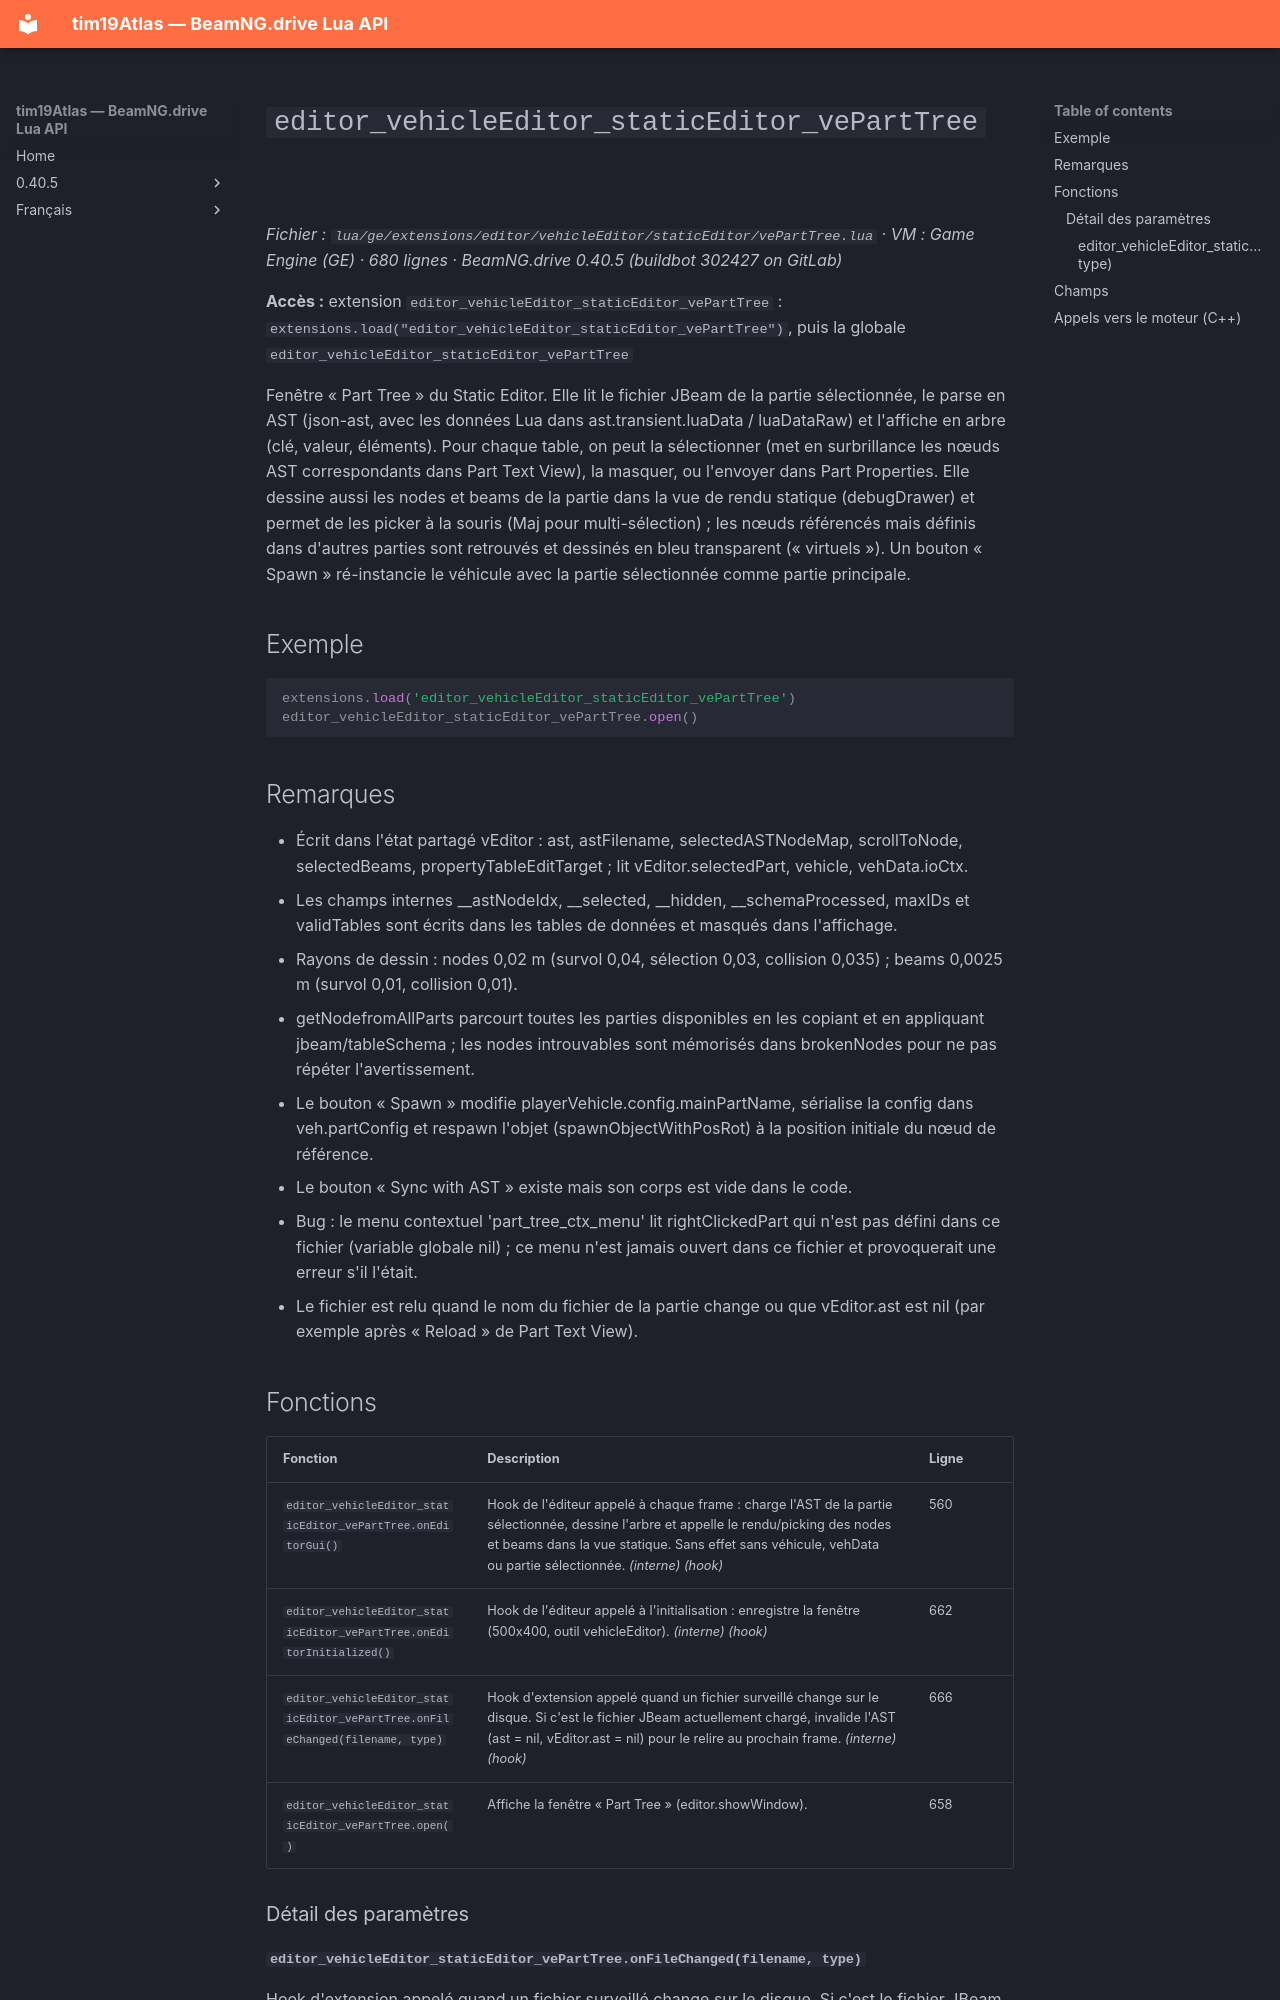

repository: Tim0219800/beamng-lua-atlas · page: fr/0.40.5/ge/extensions/editor/vehicleEditor/staticEditor/vePartTree.html · generator: mkdocs

# `editor_vehicleEditor_staticEditor_vePartTree`

*Fichier : `lua/ge/extensions/editor/vehicleEditor/staticEditor/vePartTree.lua` · VM : Game Engine (GE) · 680 lignes · BeamNG.drive 0.40.5 (buildbot 302427 on GitLab)*

**Accès :** extension `editor_vehicleEditor_staticEditor_vePartTree` : `extensions.load("editor_vehicleEditor_staticEditor_vePartTree")`, puis la globale `editor_vehicleEditor_staticEditor_vePartTree`

Fenêtre « Part Tree » du Static Editor. Elle lit le fichier JBeam de la partie sélectionnée, le parse en AST (json-ast, avec les données Lua dans ast.transient.luaData / luaDataRaw) et l'affiche en arbre (clé, valeur, éléments). Pour chaque table, on peut la sélectionner (met en surbrillance les nœuds AST correspondants dans Part Text View), la masquer, ou l'envoyer dans Part Properties. Elle dessine aussi les nodes et beams de la partie dans la vue de rendu statique (debugDrawer) et permet de les picker à la souris (Maj pour multi-sélection) ; les nœuds référencés mais définis dans d'autres parties sont retrouvés et dessinés en bleu transparent (« virtuels »). Un bouton « Spawn » ré-instancie le véhicule avec la partie sélectionnée comme partie principale.

## Exemple

```lua
extensions.load('editor_vehicleEditor_staticEditor_vePartTree')
editor_vehicleEditor_staticEditor_vePartTree.open()
```

## Remarques

- Écrit dans l'état partagé vEditor : ast, astFilename, selectedASTNodeMap, scrollToNode, selectedBeams, propertyTableEditTarget ; lit vEditor.selectedPart, vehicle, vehData.ioCtx.
- Les champs internes __astNodeIdx, __selected, __hidden, __schemaProcessed, maxIDs et validTables sont écrits dans les tables de données et masqués dans l'affichage.
- Rayons de dessin : nodes 0,02 m (survol 0,04, sélection 0,03, collision 0,035) ; beams 0,0025 m (survol 0,01, collision 0,01).
- getNodefromAllParts parcourt toutes les parties disponibles en les copiant et en appliquant jbeam/tableSchema ; les nodes introuvables sont mémorisés dans brokenNodes pour ne pas répéter l'avertissement.
- Le bouton « Spawn » modifie playerVehicle.config.mainPartName, sérialise la config dans veh.partConfig et respawn l'objet (spawnObjectWithPosRot) à la position initiale du nœud de référence.
- Le bouton « Sync with AST » existe mais son corps est vide dans le code.
- Bug : le menu contextuel 'part_tree_ctx_menu' lit rightClickedPart qui n'est pas défini dans ce fichier (variable globale nil) ; ce menu n'est jamais ouvert dans ce fichier et provoquerait une erreur s'il l'était.
- Le fichier est relu quand le nom du fichier de la partie change ou que vEditor.ast est nil (par exemple après « Reload » de Part Text View).
